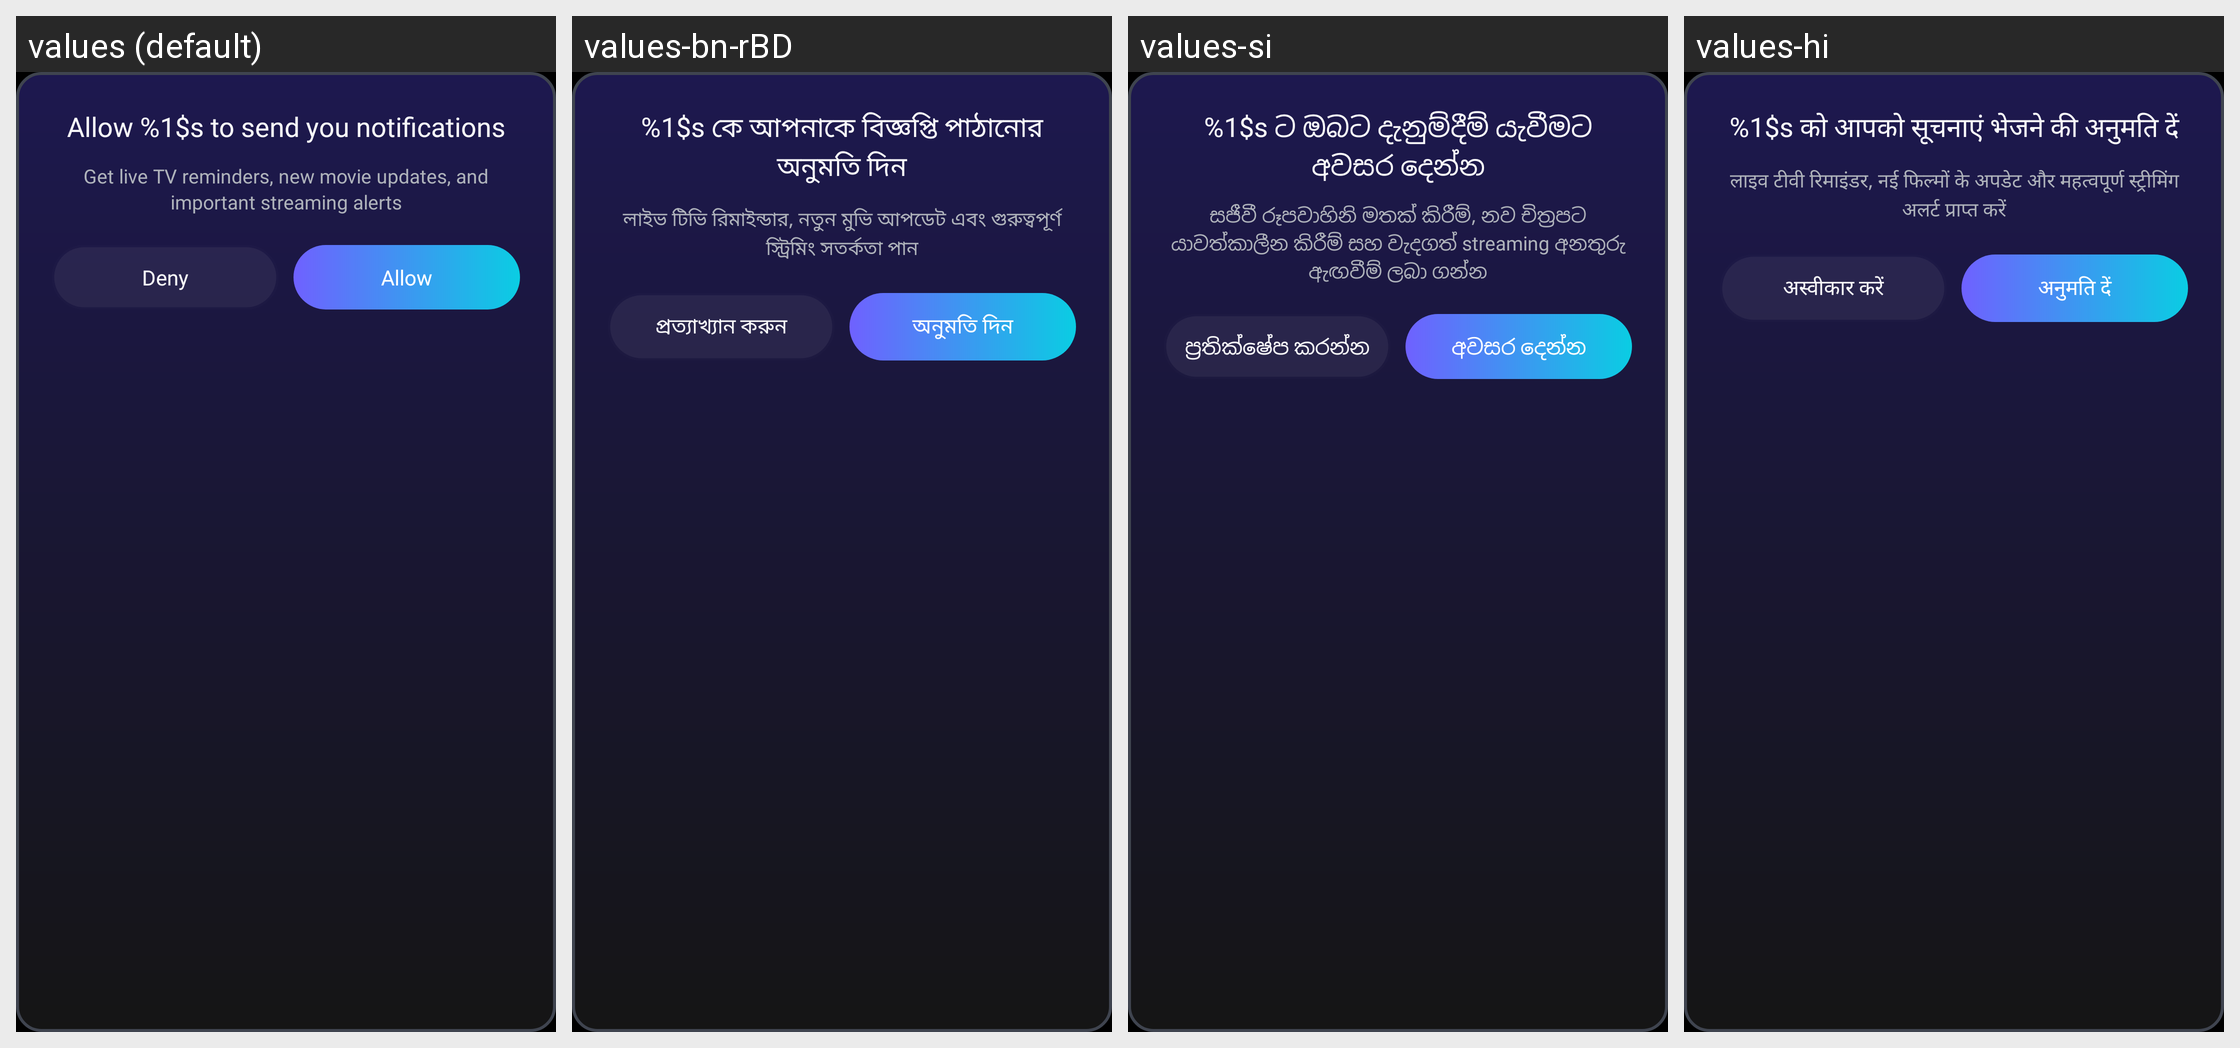

Strings drawn on this Android screen and how each of the app's shown locales translates them:
Android screen res/layout/dialog_noti_permission_ver_2.xml rendered under 4 locales, left to right: values (default), values-bn-rBD, values-si, values-hi. Device: Nexus 5 (rendered at 1080×1920; each locale shown at half size, 540×960, under a caption strip naming it); theme Theme.BaseApp.
Other locales in the repository, not shown: values-af, values-am, values-ar, values-az, values-be, values-bn, values-ca, values-ceb, values-cs, values-da, values-de, values-el, values-es, values-es-rES, values-es-rUS, values-et, values-fa, values-fi, values-fr, values-fr-rCA, values-ga, values-gl, values-gu, values-ha, values-hr, values-hu, values-ig, values-in, values-it, values-ja, values-jv, values-kk, values-km, values-kn, values-ko, values-ml, values-mr, values-ms, values-my, values-ne, values-nl, values-no, values-pa, values-pl, values-ps, values-pt, values-pt-rBR, values-ro, values-ru, values-sd, values-sk, values-sl, values-sr, values-su, values-sv, values-ta, values-te, values-tg, values-th, values-tl, values-tr, values-uk, values-ur, values-uz, values-vi, values-yo, values-zh, values-zh-rCN, values-zh-rHK, values-zh-rTW.
Strings drawn on this screen, with the default value and each locale's value (text and hints the layout hard-codes, and strings that could not be matched under every locale, appear in the picture but are not listed):

noti_enable_title_ver_2
  values: Allow %1$s to send you notifications
  values-bn-rBD: %1$s কে আপনাকে বিজ্ঞপ্তি পাঠানোর অনুমতি দিন
  values-si: %1$s ට ඔබට දැනුම්දීම් යැවීමට අවසර දෙන්න
  values-hi: %1$s को आपको सूचनाएं भेजने की अनुमति दें

noti_enable_desc_ver_2
  values: Get live TV reminders, new movie updates, and important streaming alerts
  values-bn-rBD: লাইভ টিভি রিমাইন্ডার, নতুন মুভি আপডেট এবং গুরুত্বপূর্ণ স্ট্রিমিং সতর্কতা পান
  values-si: සජීවී රූපවාහිනි මතක් කිරීම්, නව චිත්‍රපට යාවත්කාලීන කිරීම් සහ වැදගත් streaming අනතුරු ඇඟවීම් ලබා ගන්න
  values-hi: लाइव टीवी रिमाइंडर, नई फिल्मों के अपडेट और महत्वपूर्ण स्ट्रीमिंग अलर्ट प्राप्त करें

deny
  values: Deny
  values-bn-rBD: প্রত্যাখ্যান করুন
  values-si: ප්‍රතික්ෂේප කරන්න
  values-hi: अस्वीकार करें

allow
  values: Allow
  values-bn-rBD: অনুমতি দিন
  values-si: අවසර දෙන්න
  values-hi: अनुमति दें
